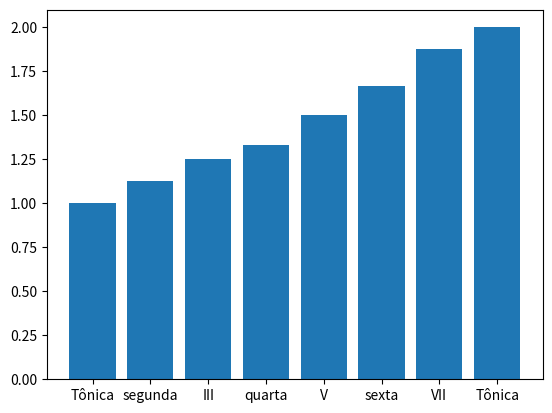

Here is the Python script that generated this plot:
import numpy as np
import pandas as pd
import matplotlib.pyplot as plt

# ==================================================================================================================== #
# Escalator
class Escalator(object):
    ''' 
    A classe Escalator contém os cálculos das escalas musicais.
    Os atributos retornam valores entre 1 e 2 que, ao serem
    multiplicados pela frequência (diapasão), retornam
    a frequência relativa à nota desejada.
    '''
    def __init__(self, diapasao):
        self.diapasao = diapasao
        self.natural = self._get_natural()
        self.cromatica = self._get_cromatica()
    # -------------------------------------- #
    def _get_natural(self):
        # Primeiras relações:
        c = 1  #           Tônica  | Nota/frequência fundamental.
        g = c * 3  #       Quinta  | 2º harmônico da fundamental
        e = c * 5  #       terça   | 5º harmônico da fundamental.
        f = c / 3  #       Quarta  | Aqui, a fundamental é considerada o segundo harmônico.
        # Relações secundárias:
        d = g * 3  #       segunda | 2º harmônico do quinto grau da fundamental.
        e = c * 5  #       terça   | 5º harmônico da fundamental.
        a = f * 5  #       sexta   | 5º harmônico se a fundamental fosse, ela mesma, o quinto harmônico de outra nota.
        b = g * 5  #       sétima  | 5º harmônico do quinto grau da fundamental.
        # Ajuste de oitavas
        g, e, d, b, f = g / 2, e / 4, d / 8, b / 8, f * 4
        return [c, d, e, f, g, a, b, c * 2]  # escala natural
    # ----------------------------------------------------- #
    def _get_cromatica(self):
        semitom = (2 ** (1/12))
        return [semitom ** x for x in range(13)]
    # ----------------------------------------- #
    # def get_temperada(self):
    #     temperada = [self.cromatica[i] for i in range(len(self.cromatica)) if i not in {1, 3, 6, 8, 10}]
    #     return temperada
# ==================================================================================================================== #
# testes
def tester(num=1):
    classe = Escalator(diapasao=1)
    # -------------------------- #
    # escala natural
    if num == 1:
        escala_la = [classe.diapasao * num for num in classe.natural]        
        x = list(range(len(escala_la)))
        labels_x = ['Tônica', 'segunda', 'III', 'quarta', 'V', 'sexta', 'VII', 'Tônica']
        plt.bar(x=x, height=escala_la, tick_label=labels_x)
        plt.show()
    # --------------------------------------------------- #
    # escala cromática
    if num == 2:
        escala_la = [classe.diapasao * num for num in classe.cromatica]
        x = list(range(len(escala_la)))
        labels_x = ['T', 'b#', 'ii', 'b#', 'iii', 'IV', 'trit', 'V', 'b#', 'vi', 'b#', 'vii', 'T']
        plt.bar(x=x, height=escala_la, tick_label=labels_x)
        plt.show()
    # --------------------------------------------------- #
    if num == 3:
        for i in range(len(classe.natural)):
            print(i, classe.natural[i])
        print('#' * 10)
        for i in range(len(classe.cromatica)):
            print(i, classe.cromatica[i])
    # -------------------------------------- #
    if num == 4:
        plt.plot(classe.natural)
        plt.show()
# ---------------------------- #
tester(num=1)
# ==================================================================================================================== #
